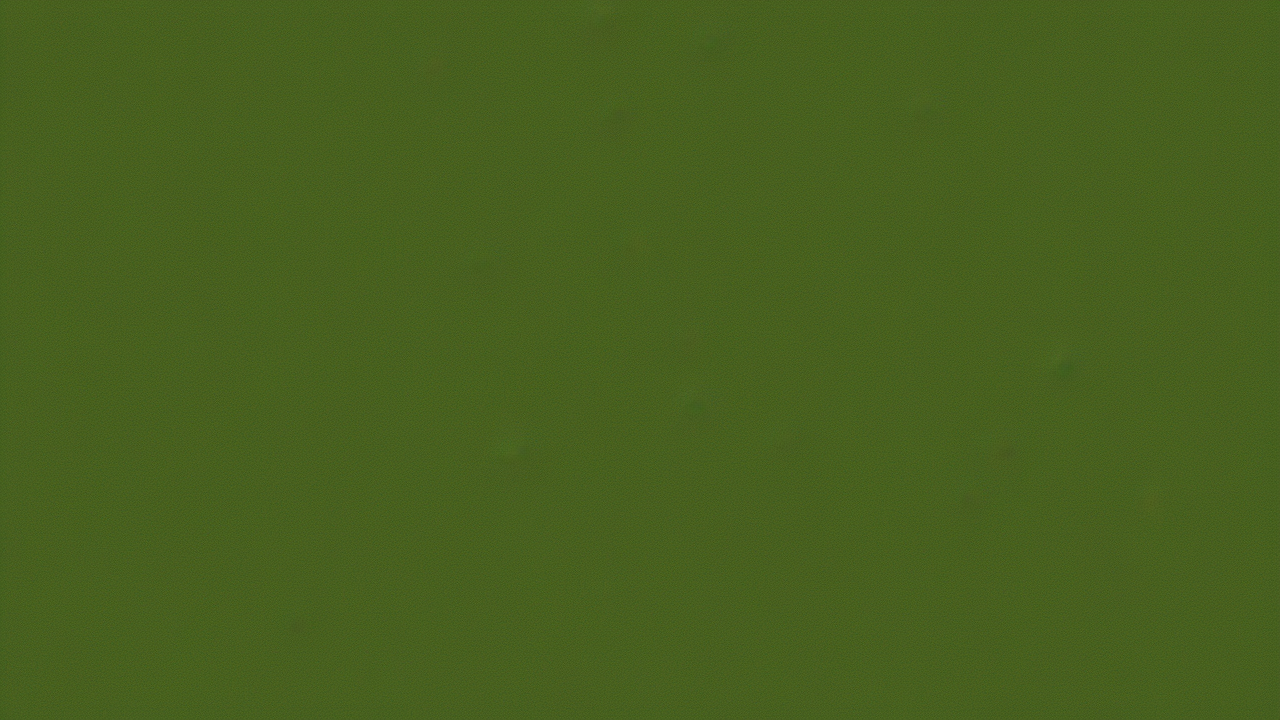
Generation parameters embedded in this image by AUTOMATIC1111 Stable Diffusion web UI or a fork of it (Forge, ...) (PNG 'parameters' text chunk):
grass texture, game asset
Negative prompt: mud
Steps: 30, Sampler: DPM++ 2M Karras, CFG scale: 7, Seed: 531275, Size: 512x512, Model hash: ded387e0f3, Model: TextureDiffusion_10, Denoising strength: 0.7, Hires resize: 1280x720, Hires steps: 30, Hires upscaler: Latent, Version: v1.6.0-2-g4afaaf8a